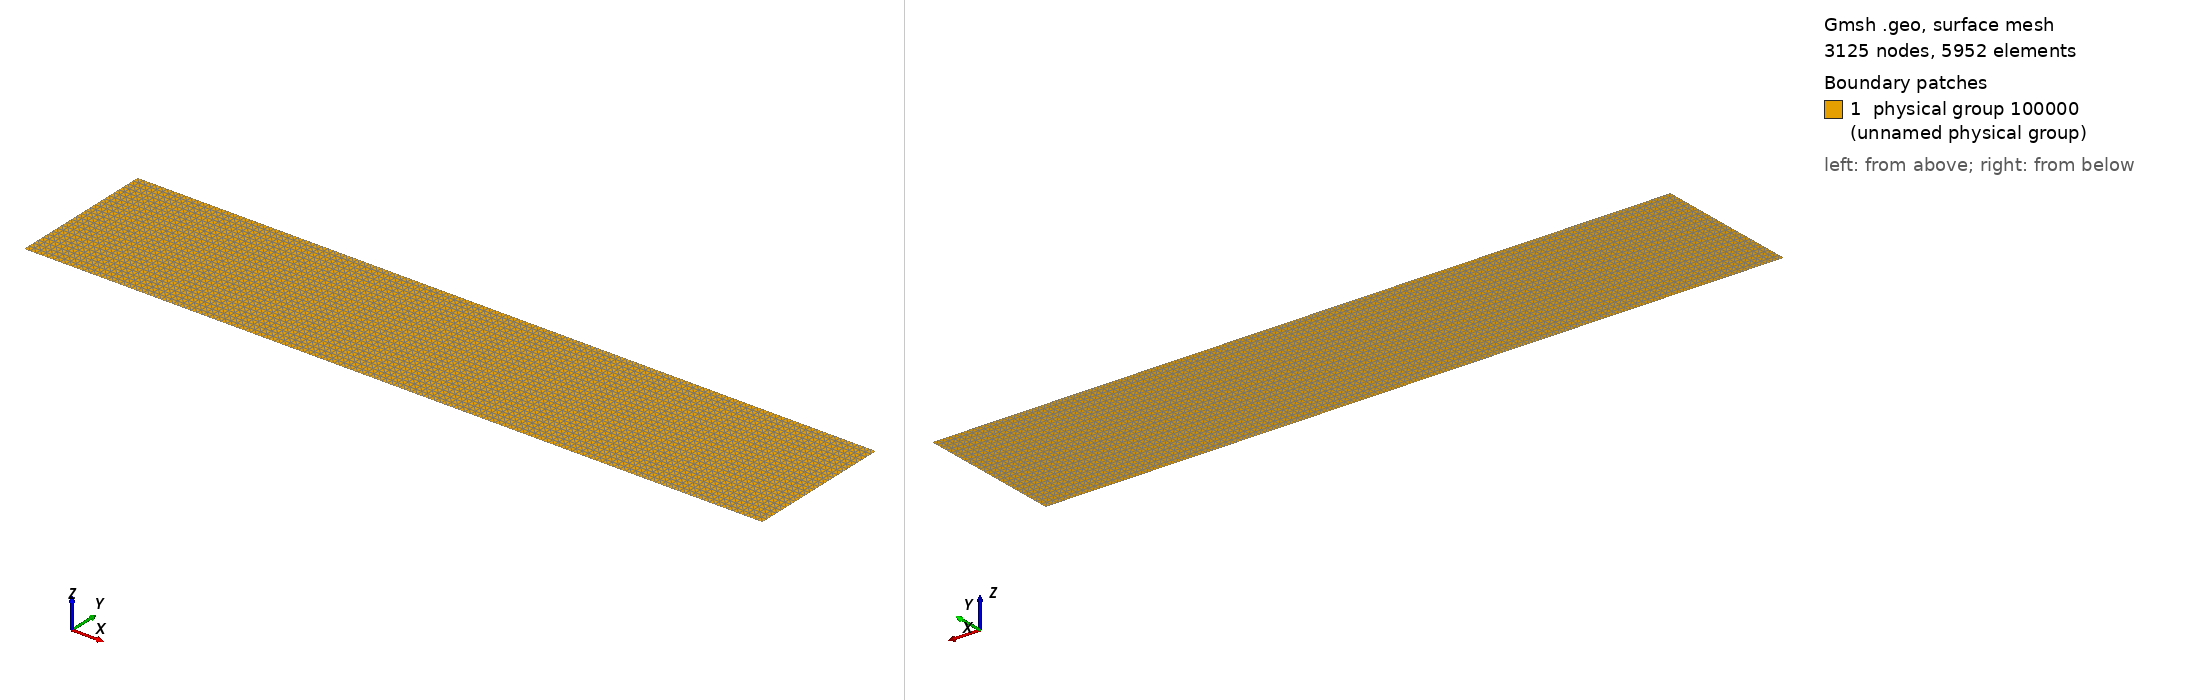

Gmsh geometry script, surface-meshed: 3125 nodes, 5952 surface elements. Boundary patches (legend numbers): 1 physical group 100000 (unnamed physical group). Left view from above one corner, right view from below the opposite corner. Legend entries are the model's physical surfaces. The drawing asked Gmsh for element sizes between 1% and 20% of the model's largest extent; the script's own settings can give other sizes.

=== channel.geo (drawn) ===
L = 5.0;// channel length
H = 1.0; // height

n1 = 25;  // normal to BL
n2 = 25*L;  // along plate
p  = 1.1; // geometric progression

// First cell height
dh = 0.5*H*(p - 1)/(p^(n1/2) - 1);
Printf("First cell height = %e\n", dh);

Point(1) = {0,0,0};
Point(2) = {L,0,0};
Point(3) = {L,H,0};
Point(4) = {0,H,0};

Line(1) = {1,2};
Line(2) = {2,3};
Line(3) = {3,4};
Line(4) = {4,1};

Line Loop(1) = {1,2,3,4};
Ruled Surface(1) = {1};
Transfinite Surface(1) = {1,2,3,4};

Transfinite Line{2,-4} = n1;
Transfinite Line{1,-3} = n2;

Physical Surface(100000) = {1};

Physical Line(100001) = {4}; // inlet
Physical Line(100002) = {2}; // outlet
Physical Line(100003) = {1}; // bottom
Physical Line(100004) = {3}; // top
